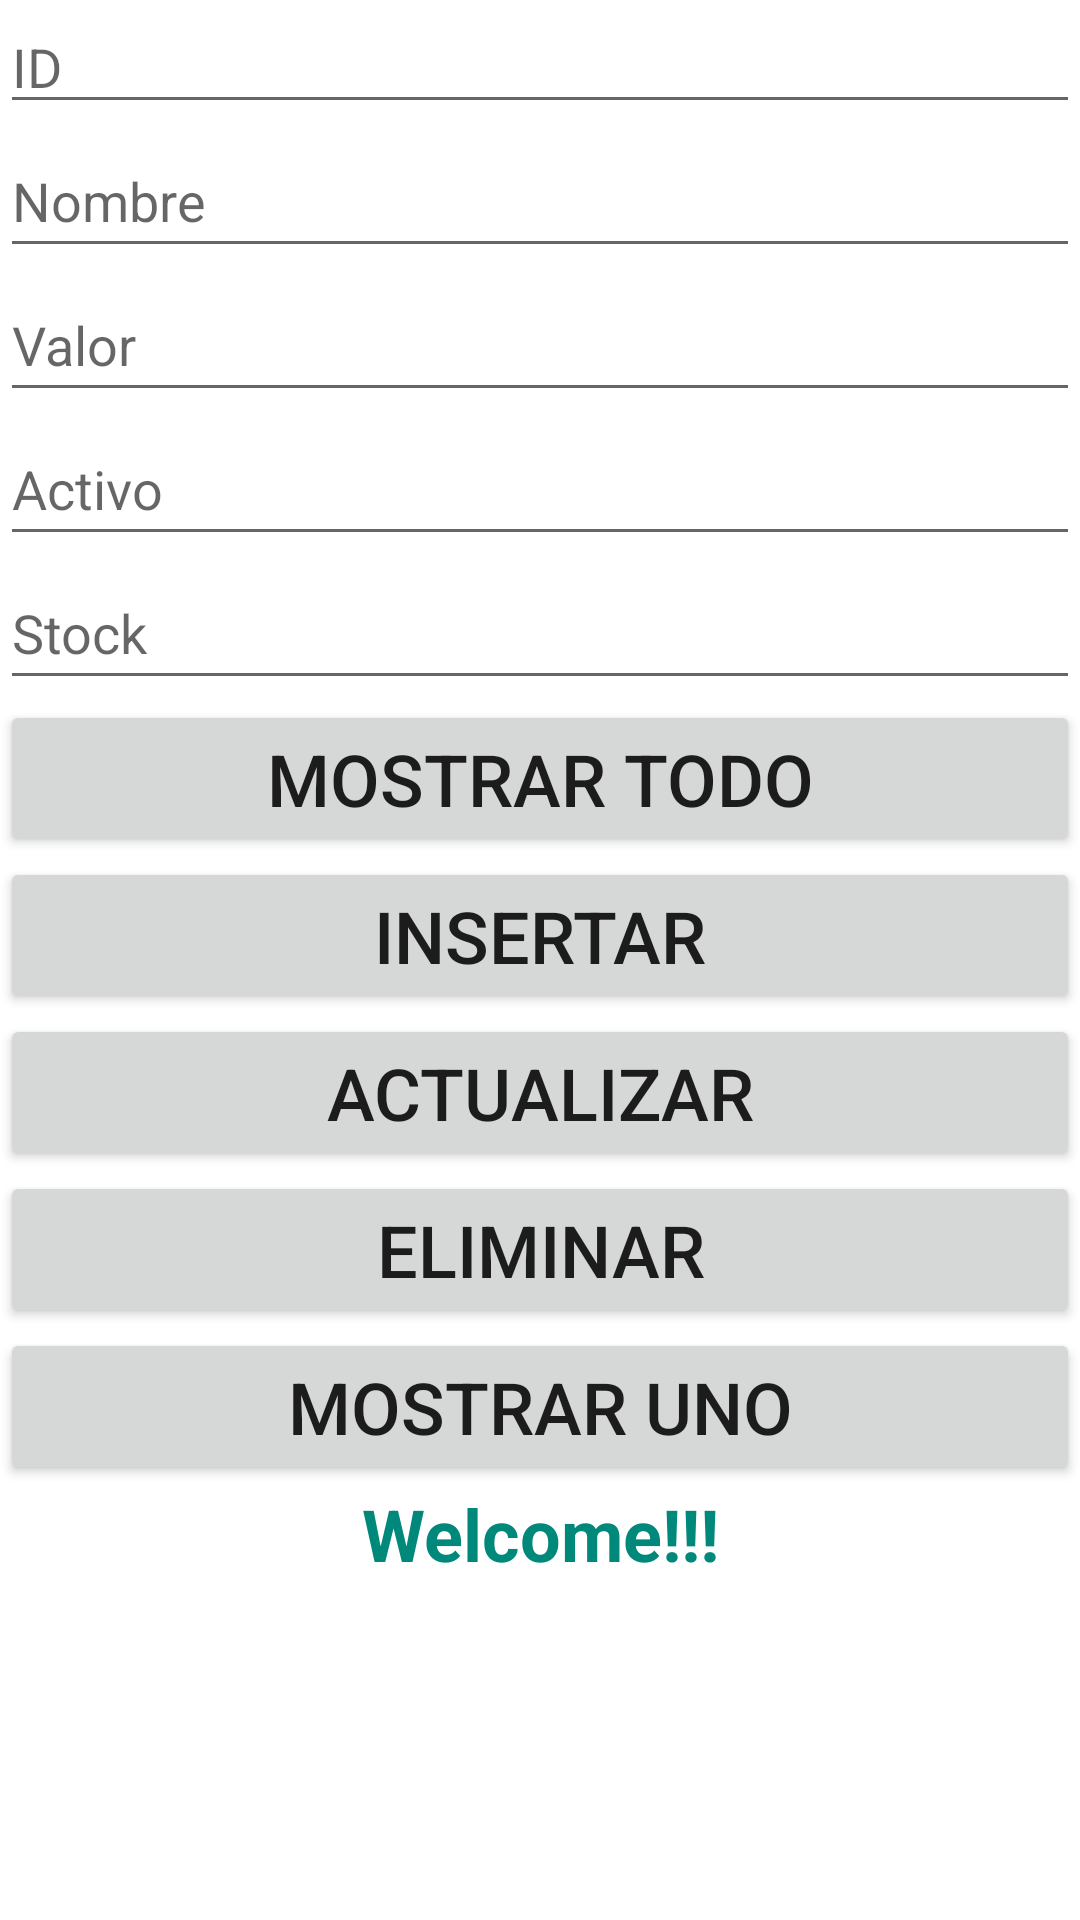

This screen was rendered from an Android layout file. Write that file and the resources it references.
<!-- AndroidManifest.xml: application theme Theme.MyApplication -->
<!-- res/layout/db.xml -->
<?xml version="1.0" encoding="utf-8"?>
<LinearLayout xmlns:android="http://schemas.android.com/apk/res/android"
    xmlns:tools="http://schemas.android.com/tools"
    android:layout_width="match_parent"
    android:layout_height="match_parent"
    android:orientation="vertical"
    tools:context=".DBMainActivity">

    <EditText
        android:id="@+id/etId"
        android:layout_width="match_parent"
        android:layout_height="wrap_content"
        android:hint="ID"

        />

    <EditText
        android:id="@+id/etNombre"
        android:layout_width="match_parent"
        android:layout_height="wrap_content"
        android:hint="Nombre"

        android:minHeight="48dp" />

    <EditText
        android:id="@+id/etValor"
        android:layout_width="match_parent"
        android:layout_height="wrap_content"
        android:hint="Valor"

        android:minHeight="48dp" />

    <EditText
        android:id="@+id/etActivo"
        android:layout_width="match_parent"
        android:layout_height="wrap_content"
        android:hint="Activo"

        android:minHeight="48dp" />

    <EditText
        android:id="@+id/etStock"
        android:layout_width="match_parent"
        android:layout_height="wrap_content"
        android:hint="Stock"

        android:minHeight="48dp" />

    <Button
        android:id="@+id/btnMostrart"
        android:layout_width="match_parent"
        android:layout_height="wrap_content"
        android:gravity="center"
        android:text="Mostrar Todo"
        android:textSize="24sp" />

    <Button
        android:id="@+id/btnInsertar"
        android:layout_width="match_parent"
        android:layout_height="wrap_content"
        android:gravity="center"
        android:text="Insertar"
        android:textSize="24sp" />

    <Button
        android:id="@+id/btnActualizar"
        android:layout_width="match_parent"
        android:layout_height="wrap_content"
        android:gravity="center"
        android:text="Actualizar"
        android:textSize="24sp" />

    <Button
        android:id="@+id/btnEliminar"
        android:layout_width="match_parent"
        android:layout_height="wrap_content"
        android:gravity="center"
        android:text="Eliminar"
        android:textSize="24sp" />

    <Button
        android:id="@+id/btnMostrar1"
        android:layout_width="match_parent"
        android:layout_height="wrap_content"
        android:gravity="center"
        android:text="Mostrar Uno"
        android:textSize="24sp" />

    <TextView

        android:id="@+id/txtConsultar"
        android:layout_width="match_parent"
        android:layout_height="wrap_content"
        android:gravity="center"
        android:text="Welcome!!!"
        android:textColor="#00897B"
        android:textSize="24sp"
        android:textStyle="bold" />
</LinearLayout>
<!-- resources referenced by this layout -->
<resources>
  <style name="Theme.MyApplication" parent="Theme.MaterialComponents.DayNight.DarkActionBar">
  
  
  
          
          <item name="colorPrimary">@color/purple_500</item>
          <item name="colorPrimaryVariant">@color/purple_700</item>
          <item name="colorOnPrimary">@color/white</item>
          
          <item name="colorSecondary">@color/teal_200</item>
          <item name="colorSecondaryVariant">@color/teal_700</item>
          <item name="colorOnSecondary">@color/black</item>
          
          <item name="android:statusBarColor">?attr/colorPrimaryVariant</item>
          
      </style>
  <color name="purple_500">#FF6200EE</color>
  <color name="purple_700">#FF3700B3</color>
  <color name="white">#FFFFFFFF</color>
  <color name="teal_200">#FF03DAC5</color>
  <color name="teal_700">#FF018786</color>
  <color name="black">#FF000000</color>
</resources>
